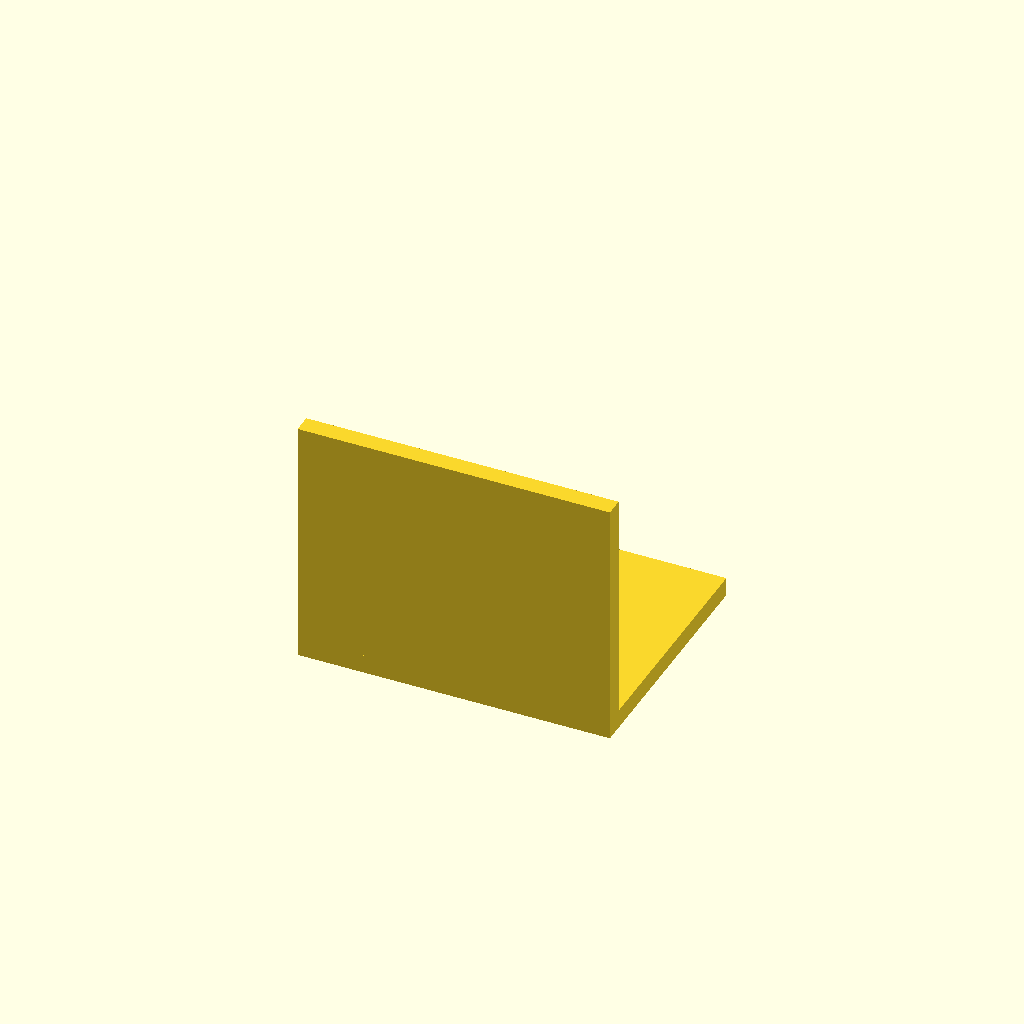
Cell 1: the model at its default parameters.
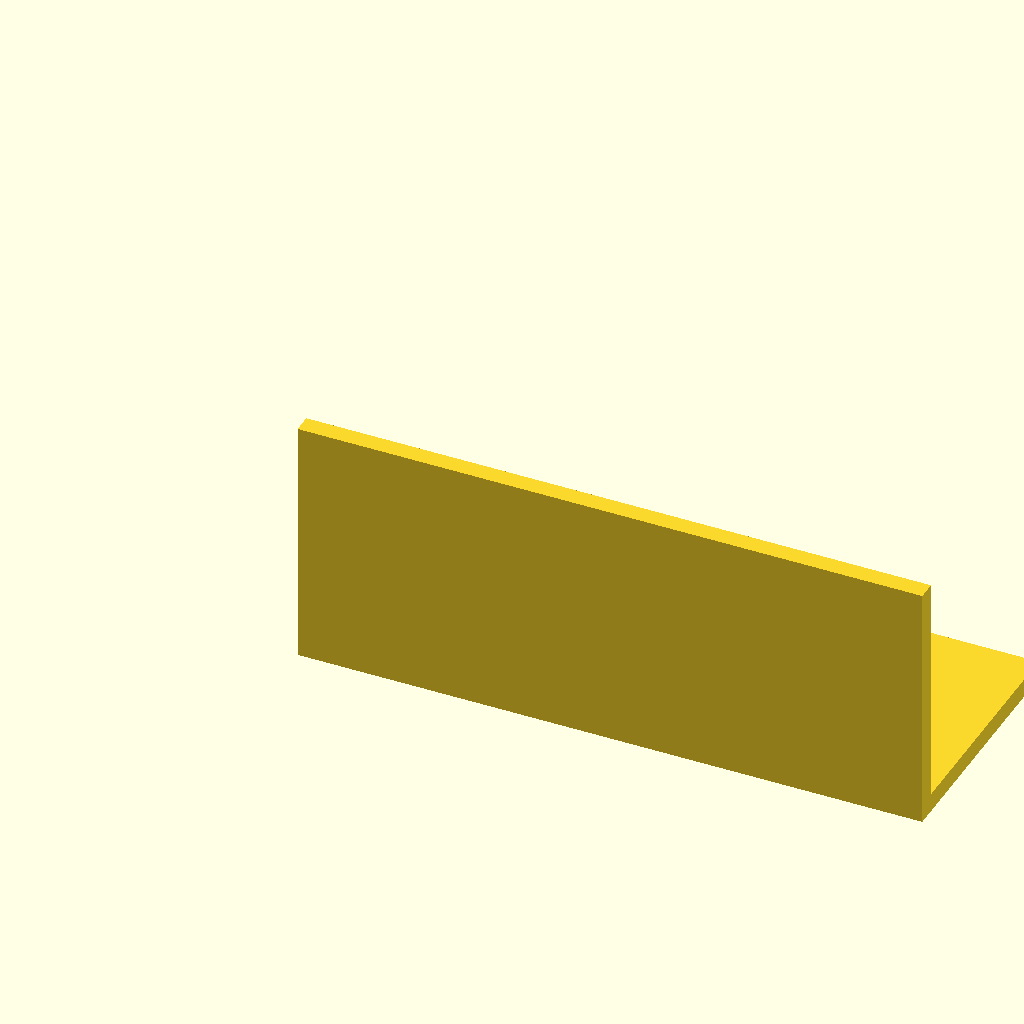
Cell 2: the same model with width = 100.
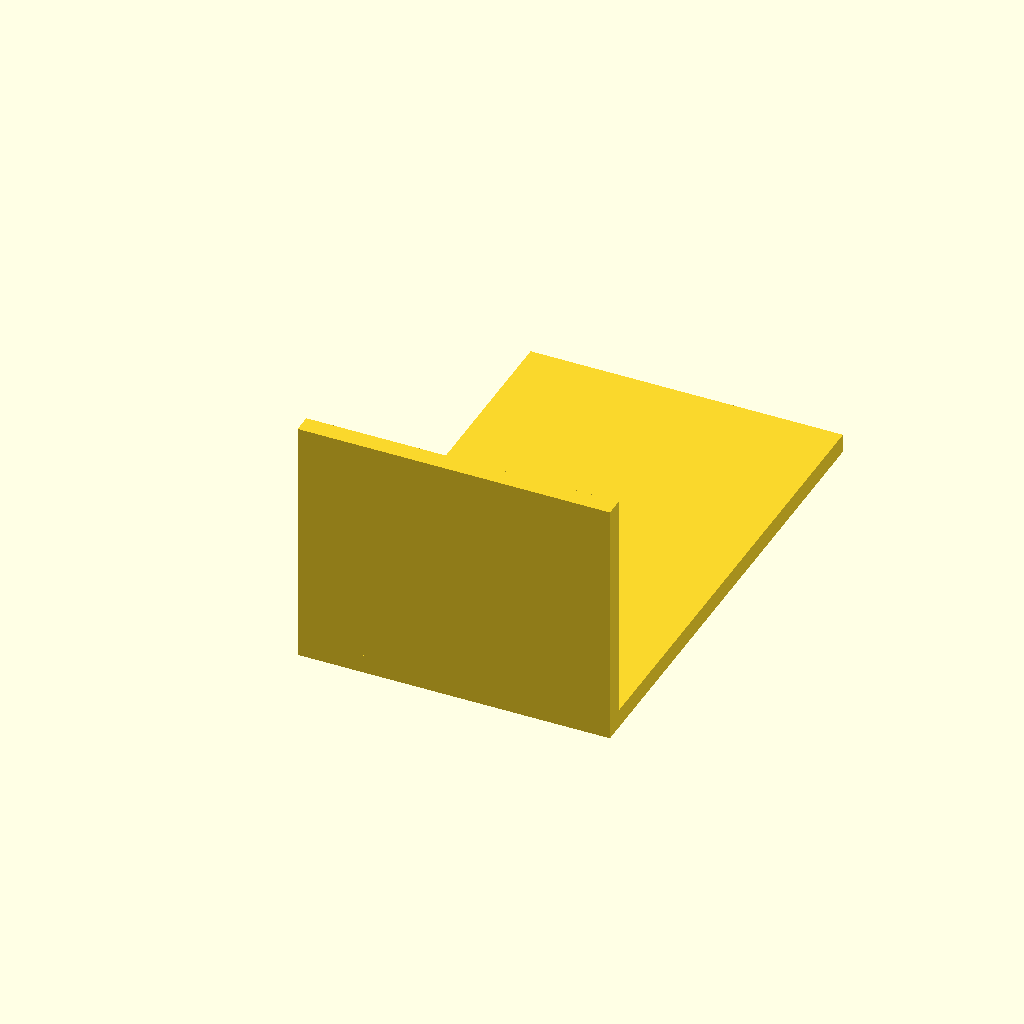
Cell 3 — depth set to 80, the other parameters unchanged.
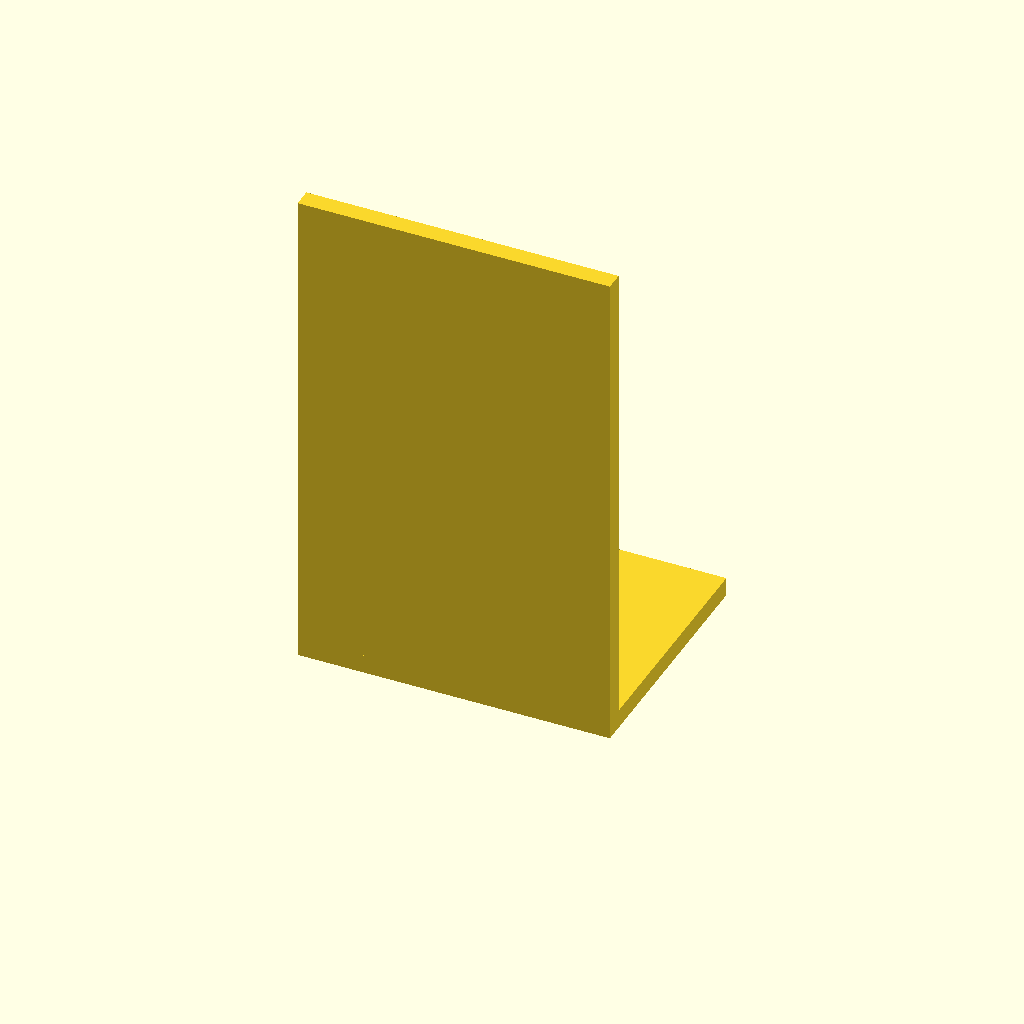
Cell 4 — height set to 80, the other parameters unchanged.
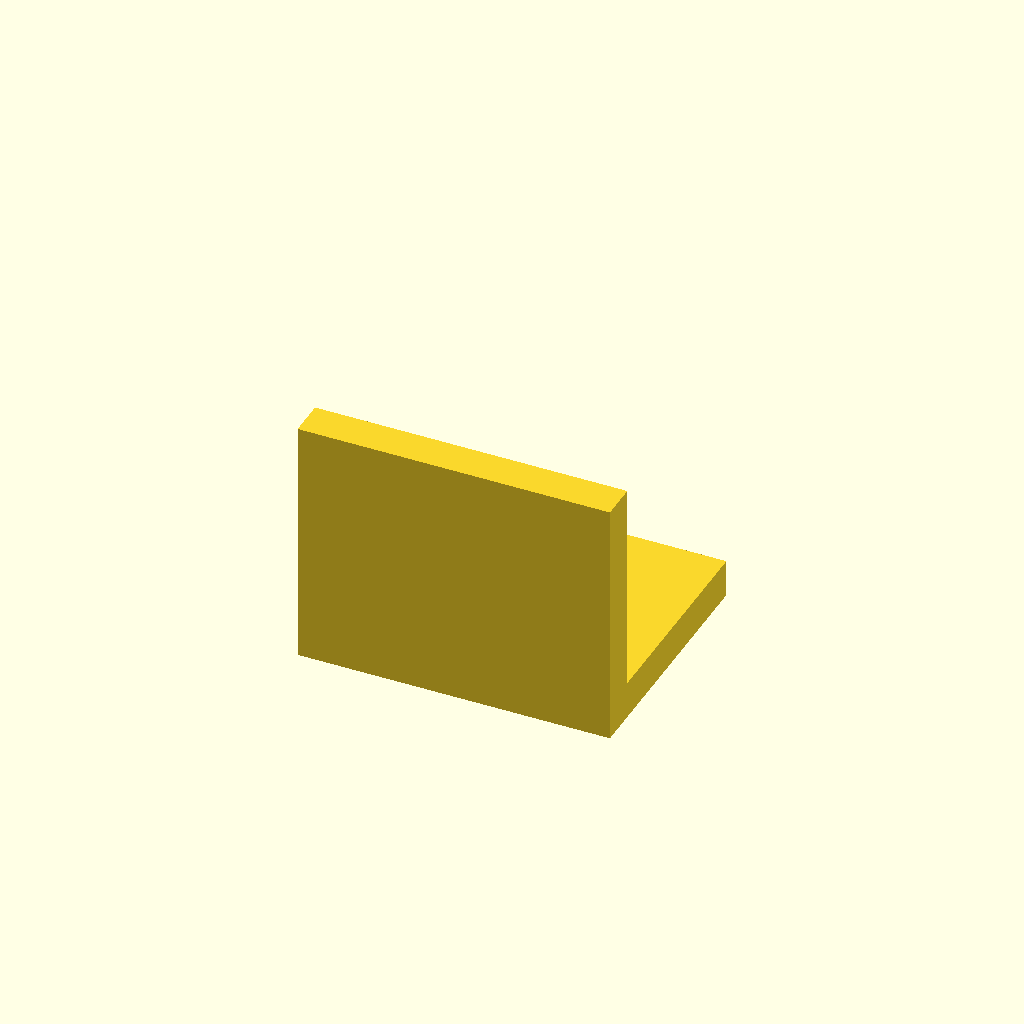
Cell 5: the same model with thickness = 6.
All cells are drawn from one camera (rotation 55°, 0°, 25°, orthographic, colour scheme Cornfield), so only the parameter changes between them.
The OpenSCAD source (results/tier-2-l-bracket/bare_gemini-3.1-flash-lite-b334c8ed309a-2026-04-28T10-17-03-650Z/final.scad):
// パラメータ設定
width = 50;
depth = 40;
height = 40;
thickness = 3;

hole_dia = 4.5;
cs_dia = 8.0;
cs_depth = 2.0;

module hole() {
    union() {
        cylinder(d = hole_dia, h = thickness * 2, center = true);
        translate([0, 0, thickness / 2 - cs_depth + 0.01])
            cylinder(d = cs_dia, h = cs_depth, $fn = 32);
    }
}

module l_bracket() {
    difference() {
        union() {
            // 水平面
            cube([width, depth, thickness]);
            // 垂直面
            cube([width, thickness, height]);
        }

        // 水平面の穴
        for (x = [-1, 1]) {
            translate([width / 2 + x * 15, 10 + (depth - 10) / 2, -thickness])
                hole();
        }

        // 垂直面の穴
        for (x = [-1, 1]) {
            translate([width / 2 + x * 15, thickness + 1, 10 + (height - 10) / 2])
                rotate([90, 0, 0])
                    hole();
        }
    }
}

$fn = 64;
l_bracket();
Parameter table extracted from the source (name, type, default, range or options):
width: number, default 50
depth: number, default 40
height: number, default 40
thickness: number, default 3
hole_dia: number, default 4.5
cs_dia: number, default 8
cs_depth: number, default 2
